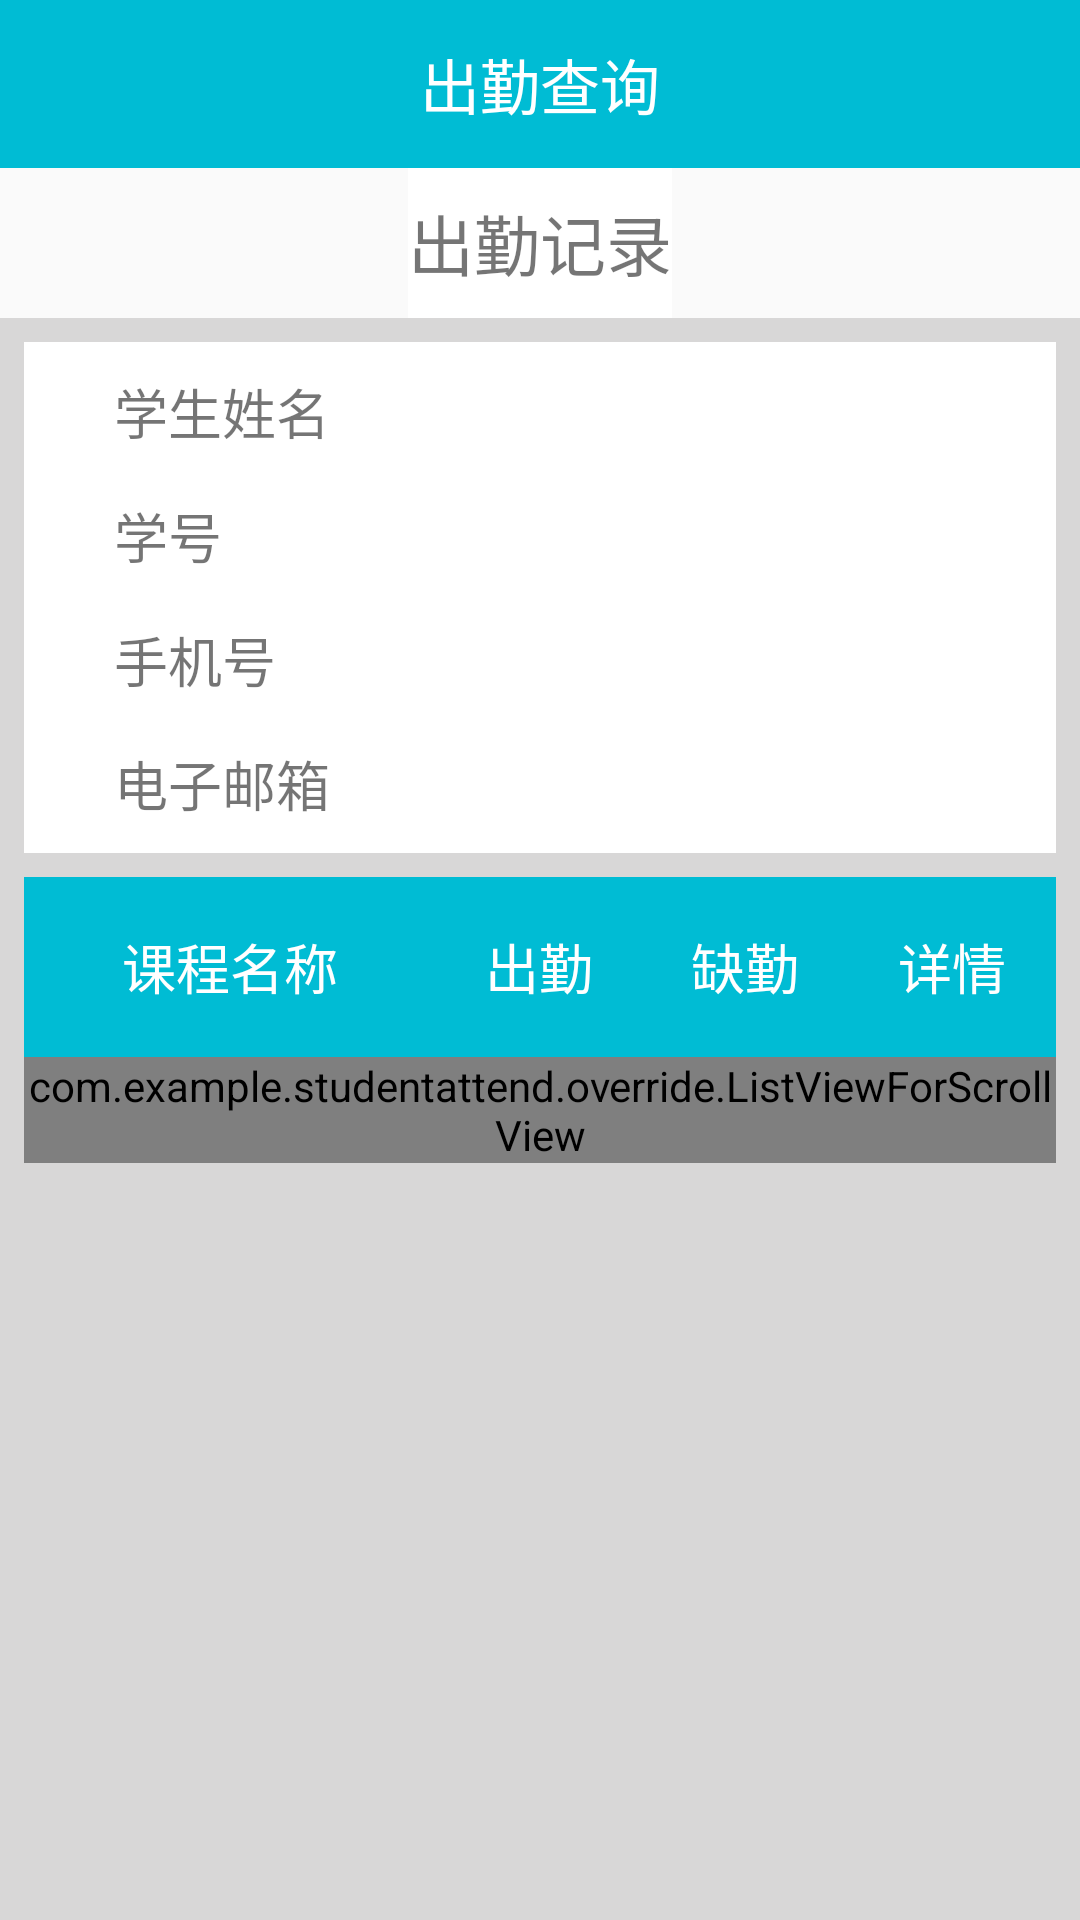

Reconstruct the res/layout file that produces this screen, plus the resources it refers to.
<!-- AndroidManifest.xml: application theme NoTheme -->
<!-- res/layout/activity_attend_record_student.xml -->
<?xml version="1.0" encoding="utf-8"?>
<androidx.constraintlayout.widget.ConstraintLayout xmlns:android="http://schemas.android.com/apk/res/android"
    xmlns:app="http://schemas.android.com/apk/res-auto"
    xmlns:tools="http://schemas.android.com/tools"
    android:layout_width="match_parent"
    android:layout_height="match_parent"
    tools:context=".activity.AttendRecordStudentActivity">

    <androidx.appcompat.widget.Toolbar
        android:id="@+id/record_student"
        android:layout_width="match_parent"
        android:layout_height="?actionBarSize"
        android:background="#00BCD4"
        app:layout_constraintTop_toTopOf="parent"
        app:layout_constraintLeft_toLeftOf="parent"
        app:layout_constraintRight_toRightOf="parent"
        tools:ignore="MissingConstraints">

        <TextView
            android:id="@+id/record_return_student"
            android:layout_width="wrap_content"
            android:layout_height="50dp"
            android:layout_marginStart="10dp"
            android:background="@drawable/ic_baseline_chevron_left_24"
            android:layout_alignParentStart="true"/>

        <TextView
            android:id="@+id/record_title_student"
            android:layout_width="wrap_content"
            android:layout_height="wrap_content"
            android:gravity="center"
            android:layout_gravity="center"
            android:textColor="#FFFFFF"
            android:textSize="20sp"
            android:layout_centerInParent="true"
            android:text="@string/record_title" />

    </androidx.appcompat.widget.Toolbar>

    <TextView
        android:id="@+id/sign_in_record_student"
        android:layout_width="wrap_content"
        android:layout_height="50dp"
        android:background="#FFFFFF"
        android:textSize="22sp"
        android:text="@string/sign_in_record"
        android:gravity="center"
        app:layout_constraintTop_toBottomOf="@+id/record_student"
        app:layout_constraintLeft_toLeftOf="parent"
        app:layout_constraintRight_toRightOf="parent"/>

    <ScrollView
        android:layout_width="match_parent"
        android:layout_height="0dp"
        android:background="#D8D7D7"
        app:layout_constraintTop_toBottomOf="@+id/sign_in_record_student"
        app:layout_constraintLeft_toLeftOf="parent"
        app:layout_constraintRight_toRightOf="parent"
        app:layout_constraintBottom_toBottomOf="parent"
        tools:ignore="ScrollViewCount">

        <LinearLayout
            android:layout_width="match_parent"
            android:layout_height="wrap_content"
            android:orientation="vertical">

            <RelativeLayout
                android:layout_marginTop="8dp"
                android:layout_marginStart="8dp"
                android:layout_marginEnd="8dp"
                android:background="#FFFFFF"
                android:layout_width="match_parent"
                android:layout_height="wrap_content">

                <TextView
                    android:id="@+id/student_name"
                    android:layout_width="wrap_content"
                    android:layout_height="wrap_content"
                    android:gravity="center"
                    android:layout_marginTop="10dp"
                    android:layout_marginStart="30dp"
                    android:textSize="18sp"
                    android:text="@string/student_name"/>

                <TextView
                    android:id="@+id/student_name_text"
                    android:layout_width="wrap_content"
                    android:layout_height="wrap_content"
                    android:layout_marginStart="50dp"
                    android:layout_marginTop="10dp"
                    android:gravity="center"
                    android:textSize="18sp"
                    android:layout_toEndOf="@+id/student_name" />

                <TextView
                    android:id="@+id/student_id"
                    android:layout_width="wrap_content"
                    android:layout_height="wrap_content"
                    android:gravity="center"
                    android:layout_marginTop="15dp"
                    android:layout_marginStart="30dp"
                    android:layout_below="@+id/student_name"
                    android:textSize="18sp"
                    android:text="@string/student_id"/>

                <TextView
                    android:id="@+id/student_id_text"
                    android:layout_width="wrap_content"
                    android:layout_height="wrap_content"
                    android:layout_marginTop="15dp"
                    android:gravity="center"
                    android:textSize="18sp"
                    android:layout_below="@id/student_name_text"
                    android:layout_toEndOf="@+id/student_id"
                    android:layout_alignStart="@+id/student_name_text" />

                <TextView
                    android:id="@+id/student_phone"
                    android:layout_width="wrap_content"
                    android:layout_height="wrap_content"
                    android:gravity="center"
                    android:layout_marginTop="15dp"
                    android:layout_marginStart="30dp"
                    android:layout_below="@+id/student_id"
                    android:textSize="18sp"
                    android:text="@string/student_phone"/>

                <TextView
                    android:id="@+id/student_phone_text"
                    android:layout_width="wrap_content"
                    android:layout_height="wrap_content"
                    android:layout_marginTop="15dp"
                    android:gravity="center"
                    android:textSize="18sp"
                    android:layout_below="@id/student_id_text"
                    android:layout_toEndOf="@+id/student_phone"
                    android:layout_alignStart="@+id/student_id_text" />

                <TextView
                    android:id="@+id/student_email"
                    android:layout_width="wrap_content"
                    android:layout_height="wrap_content"
                    android:gravity="center"
                    android:layout_marginTop="15dp"
                    android:layout_marginStart="30dp"
                    android:layout_marginBottom="10dp"
                    android:layout_below="@+id/student_phone"
                    android:textSize="18sp"
                    android:text="@string/student_email"/>

                <TextView
                    android:id="@+id/student_email_text"
                    android:layout_width="wrap_content"
                    android:layout_height="wrap_content"
                    android:layout_marginTop="15dp"
                    android:layout_marginBottom="10dp"
                    android:gravity="center"
                    android:textSize="18sp"
                    android:layout_below="@id/student_phone_text"
                    android:layout_toEndOf="@+id/student_email"
                    android:layout_alignStart="@+id/student_phone_text" />

            </RelativeLayout>

            <LinearLayout
                android:layout_marginTop="8dp"
                android:layout_marginStart="8dp"
                android:layout_marginEnd="8dp"
                android:background="#00BCD4"
                android:layout_width="match_parent"
                android:layout_height="60dp"
                android:orientation="horizontal"
                tools:ignore="UselessParent">

                <TextView
                    android:layout_width="0dp"
                    android:layout_height="match_parent"
                    android:gravity="center"
                    android:layout_weight="2"
                    android:textSize="18sp"
                    android:textColor="#FFFFFF"
                    android:text="@string/course_name"
                    tools:ignore="RtlHardcoded,Suspicious0dp" />

                <TextView
                    android:layout_width="0dp"
                    android:layout_height="match_parent"
                    android:layout_weight="1"
                    android:gravity="center"
                    android:textSize="18sp"
                    android:textColor="#FFFFFF"
                    android:text="@string/attendance"
                    tools:ignore="Suspicious0dp" />

                <TextView
                    android:layout_width="0dp"
                    android:layout_height="match_parent"
                    android:gravity="center"
                    android:layout_weight="1"
                    android:textColor="#FFFFFF"
                    android:textSize="18sp"
                    android:text="@string/absence_from_duty"
                    tools:ignore="Suspicious0dp" />

                <TextView
                    android:layout_width="0dp"
                    android:layout_height="match_parent"
                    android:textColor="#FFFFFF"
                    android:gravity="center"
                    android:textSize="18sp"
                    android:layout_weight="1"
                    android:text="@string/details"
                    tools:ignore="RtlHardcoded,Suspicious0dp" />

            </LinearLayout>

            <TextView
                android:id="@+id/null_record"
                android:layout_marginStart="8dp"
                android:layout_marginEnd="8dp"
                android:layout_marginBottom="8dp"
                android:background="#FFFFFF"
                android:gravity="center"
                android:textSize="18sp"
                android:text="@string/record_null"
                android:layout_width="match_parent"
                android:layout_height="60dp"
                android:visibility="gone"/>

            <com.example.studentattend.override.ListViewForScrollView
                android:id="@+id/student_listView"
                android:layout_marginStart="8dp"
                android:layout_marginEnd="8dp"
                android:layout_marginBottom="8dp"
                android:background="#FFFFFF"
                android:layout_width="match_parent"
                android:layout_height="wrap_content"
                tools:ignore="NestedScrolling" />
            
        </LinearLayout>

    </ScrollView>

</androidx.constraintlayout.widget.ConstraintLayout>
<!-- resources referenced by this layout -->
<resources>
  <string name="absence_from_duty">缺勤</string>
  <string name="attendance">出勤</string>
  <string name="course_name">课程名称</string>
  <string name="details">详情</string>
  <string name="record_null">没有考勤记录</string>
  <string name="record_title">出勤查询</string>
  <string name="sign_in_record">出勤记录</string>
  <string name="student_email">电子邮箱</string>
  <string name="student_id">学号</string>
  <string name="student_name">学生姓名</string>
  <string name="student_phone">手机号</string>
  <style name="NoTheme" parent="Theme.AppCompat.DayNight.NoActionBar">
          <item name="windowNoTitle">true</item>
          <item name="colorPrimary">@color/colorPrimary</item>
          <item name="colorPrimaryDark">@color/colorPrimaryDark</item>
          <item name="colorAccent">@color/colorAccent</item>
      </style>
  <color name="colorPrimary">#4285F4</color>
  <color name="colorPrimaryDark">#3367D6</color>
  <color name="colorAccent">#FF4081</color>
</resources>
